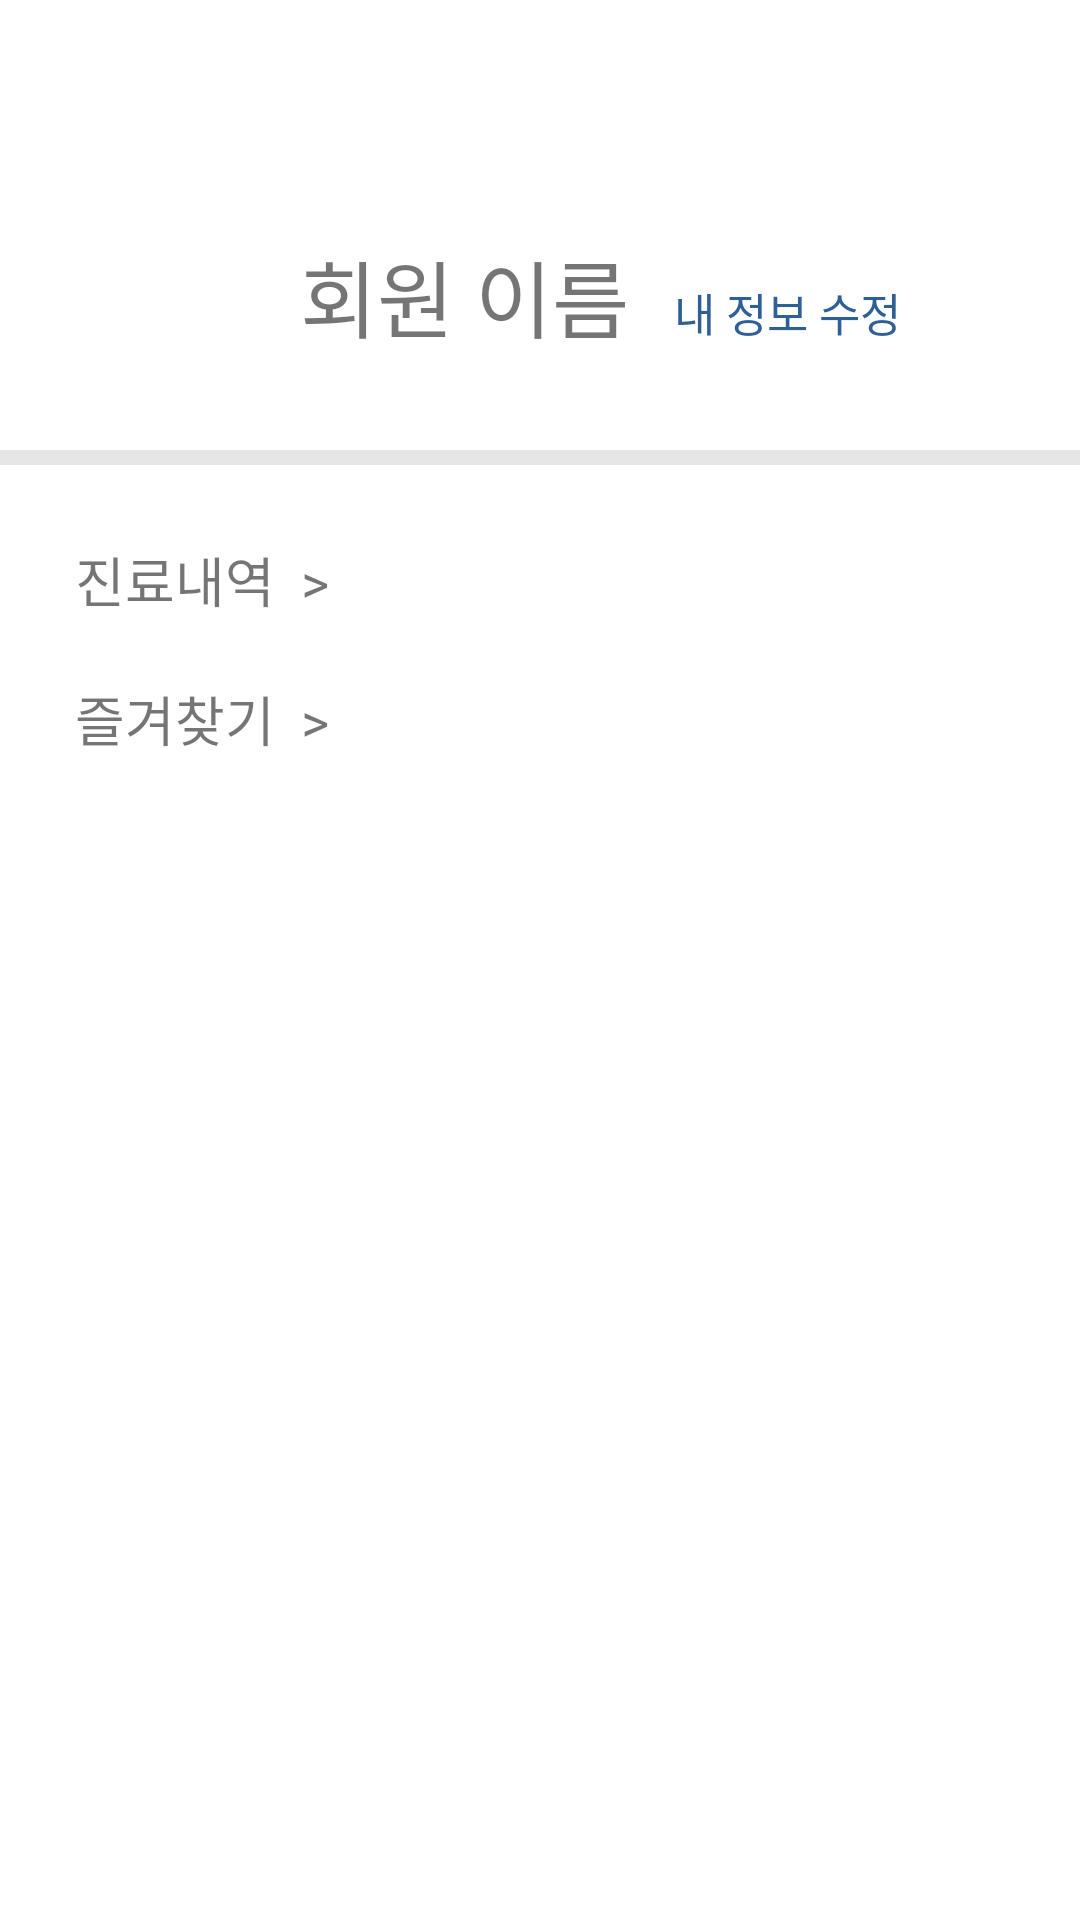

Produce the Android XML layout that renders to this screen, including the resource entries it uses.
<!-- AndroidManifest.xml: application theme Theme.Capstone_Hospital -->
<!-- res/layout/fragment_4.xml -->
<?xml version="1.0" encoding="utf-8"?>
<LinearLayout xmlns:android="http://schemas.android.com/apk/res/android"
    xmlns:tools="http://schemas.android.com/tools"
    android:layout_width="match_parent"
    android:layout_height="match_parent"
    android:orientation="vertical"
    tools:context=".Fragment4">

    <LinearLayout
        android:id="@+id/loginLayout"
        android:layout_width="match_parent"
        android:layout_height="match_parent"
        android:orientation="vertical">

        <LinearLayout
            android:layout_width="match_parent"
            android:layout_height="wrap_content"
            android:layout_marginLeft="10dp"
            android:layout_marginTop="60dp"
            android:layout_marginBottom="25dp"
            android:gravity="bottom"
            android:orientation="horizontal">

            <ImageView
                android:id="@+id/imageView"
                android:layout_width="60dp"
                android:layout_height="60dp"
                android:layout_marginLeft="15dp"
                android:layout_marginTop="5dp"
                android:src="@drawable/person"
                android:tint="#CAC9C9" />

            <TextView
                android:id="@+id/name"
                android:layout_width="wrap_content"
                android:layout_height="wrap_content"
                android:layout_marginLeft="15dp"
                android:layout_marginRight="10dp"
                android:text="회원 이름"
                android:textSize="28dp" />

            <TextView
                android:id="@+id/tvEditProfile"
                android:layout_width="wrap_content"
                android:layout_height="wrap_content"
                android:layout_marginLeft="5dp"
                android:layout_marginTop="10dp"
                android:text="내 정보 수정"
                android:textColor="@color/colorPrimary"
                android:textSize="15dp" />
        </LinearLayout>

        <View
            android:id="@+id/view"
            android:layout_width="match_parent"
            android:layout_height="5dp"
            android:background="#E6E6E6" />

        <LinearLayout
            android:layout_width="match_parent"
            android:layout_height="wrap_content"
            android:layout_margin="15dp"
            android:orientation="vertical">

            <TextView
                android:id="@+id/tvMedicalHistory"
                android:layout_width="match_parent"
                android:layout_height="wrap_content"
                android:layout_margin="10dp"
                android:text="진료내역  >"
                android:textSize="18dp" />

            <TextView
                android:id="@+id/tvBookmark"
                android:layout_width="match_parent"
                android:layout_height="wrap_content"
                android:layout_margin="10dp"
                android:text="즐겨찾기  >"
                android:textSize="18dp" />

        </LinearLayout>
    </LinearLayout>

</LinearLayout>
<!-- resources referenced by this layout -->
<resources>
  <color name="colorPrimary">#2F5F97</color>
  <style name="Theme.Capstone_Hospital" parent="Base.Theme.Capstone_Hospital" />
  <style name="Base.Theme.Capstone_Hospital" parent="Theme.MaterialComponents.DayNight.NoActionBar">
          
          <item name="colorPrimary">@color/colorPrimary</item>
          <item name="android:statusBarColor">@color/colorPrimary</item>
      </style>
</resources>
